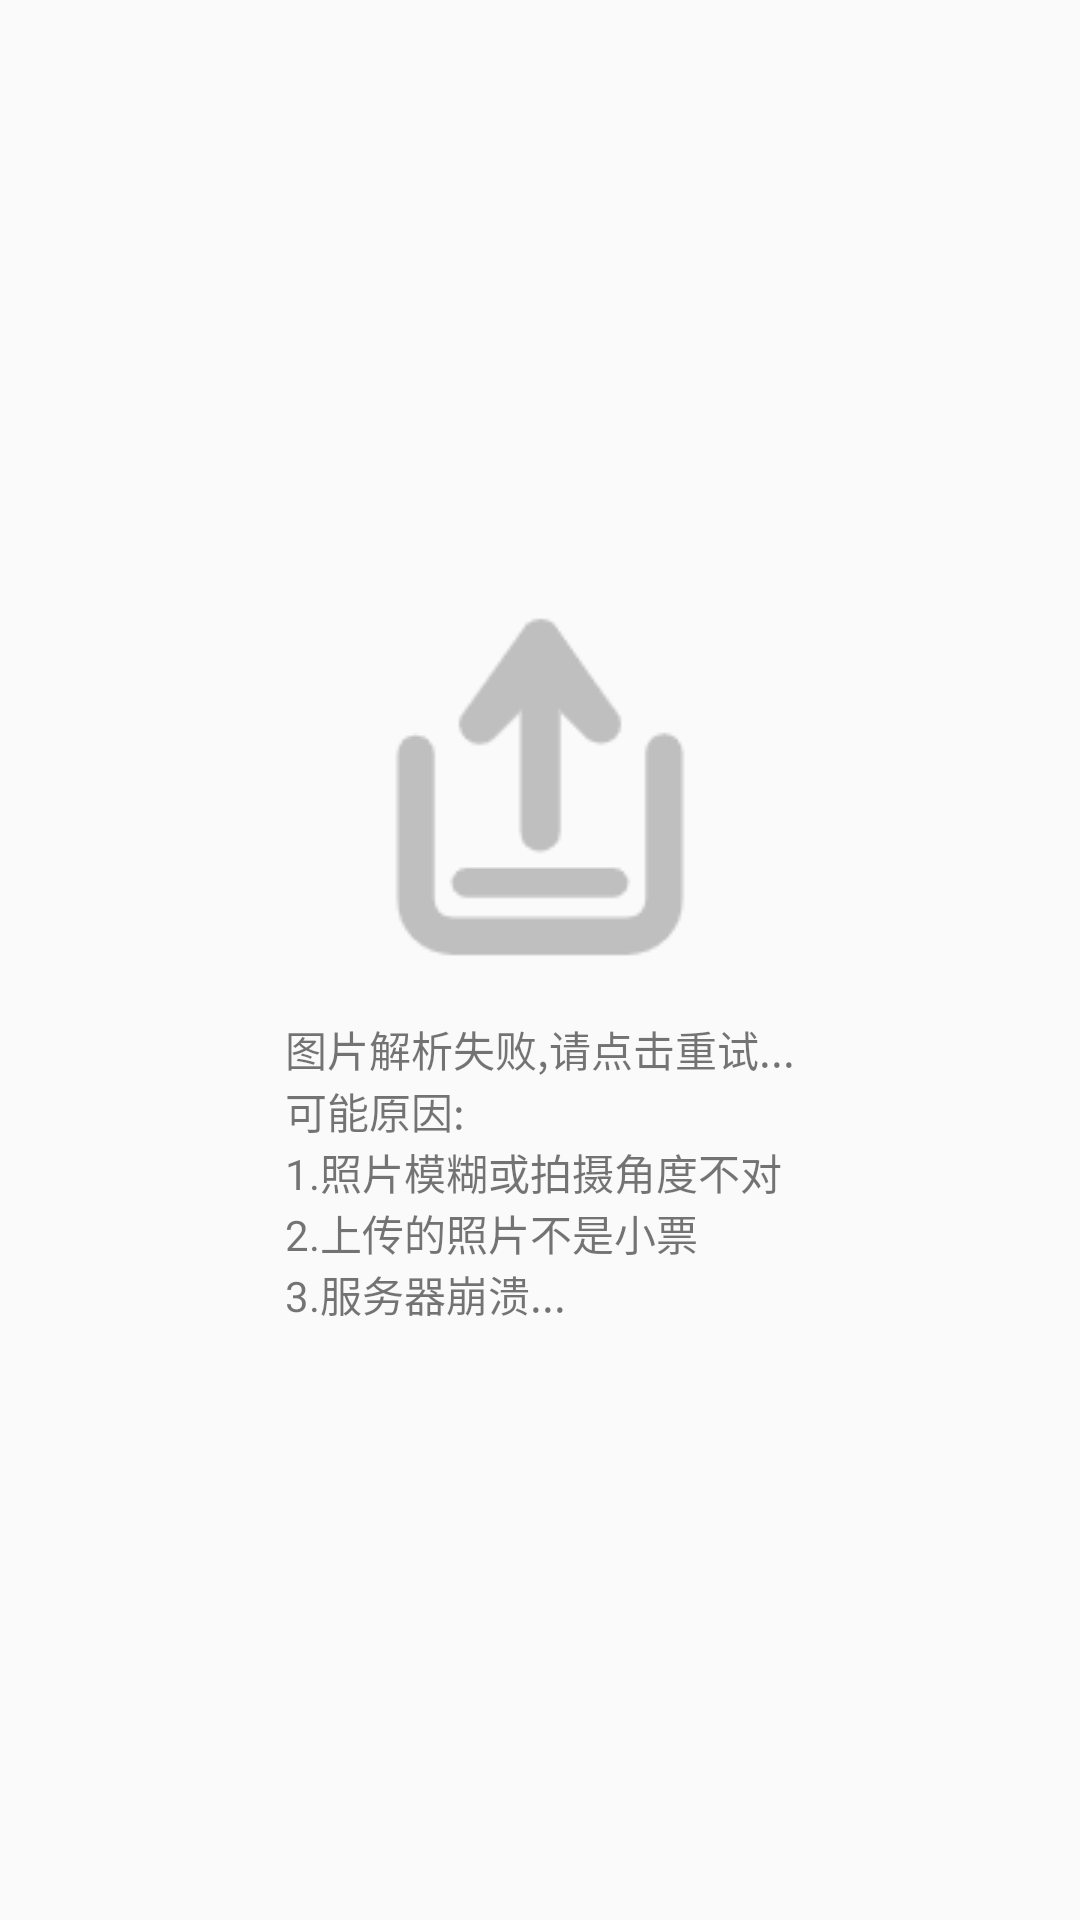

Write the Android layout XML for this screen, with the resource values it uses.
<!-- AndroidManifest.xml: application theme AppTheme -->
<!-- res/layout/fragment_analysis_error.xml -->
<?xml version="1.0" encoding="utf-8"?>
<LinearLayout
    xmlns:android="http://schemas.android.com/apk/res/android"
    android:layout_width="match_parent"
    android:gravity="center"
    android:layout_height="match_parent">

    <LinearLayout
        android:id="@+id/analysis_error_tips"
        android:layout_width="wrap_content"
        android:layout_height="wrap_content"
        android:gravity="center_horizontal"
        android:orientation="vertical">

        <ImageView
            android:layout_width="wrap_content"
            android:layout_height="wrap_content"
            android:layout_marginBottom="13dp"
            android:src="@mipmap/analysis_error"/>

        <TextView
            android:text="@string/text_analysis_error_tips"
            android:layout_width="wrap_content"
            android:layout_height="wrap_content"/>

        <TextView
            android:text="@string/text_analysis_error_tips_reason"
            android:gravity="start"
            android:layout_width="match_parent"
            android:layout_height="wrap_content"/>

    </LinearLayout>

</LinearLayout>
<!-- resources referenced by this layout -->
<resources>
  <!-- mipmap analysis_error: png bitmap (mipmap-mdpi, 2844 bytes) -->
  <string name="text_analysis_error_tips">图片解析失败,请点击重试...</string>
  <string name="text_analysis_error_tips_reason">可能原因:"\n"1.照片模糊或拍摄角度不对"\n"2.上传的照片不是小票"\n"3.服务器崩溃...</string>
  <style name="AppTheme" parent="Theme.AppCompat.Light.NoActionBar">
          
          <item name="colorPrimary">@color/colorPrimary</item>
          <item name="colorPrimaryDark">@color/colorPrimaryDark</item>
          <item name="colorAccent">@color/colorAccent</item>
          <item name="android:actionMenuTextAppearance">@style/MenuTextStyle</item>
      </style>
  <color name="colorPrimary">#6200EE</color>
  <color name="colorPrimaryDark">#3791F8</color>
  <color name="colorAccent">#59A7FF</color>
  <style name="MenuTextStyle">
          <item name="android:textColor">@android:color/white</item>
          <item name="android:textSize">20sp</item>
      </style>
</resources>
